Run: headless pygame with SDL's dummy video driver; simulated clock (each Clock.tick advances the game by its frame time, no real sleeping); random seed 0; keys injected as events and as key.get_pressed() state; no mouse input.
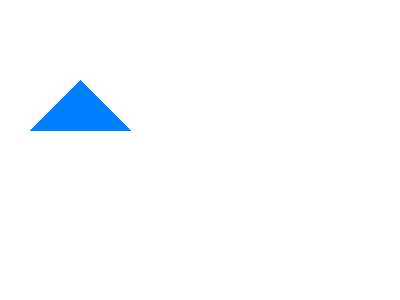
Frame 1 of 4 · flips 1–60 · no input
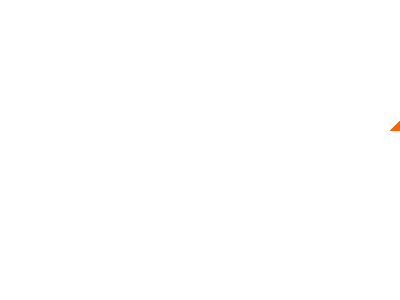
Frame 2 of 4 · flips 61–180 · tapped SPACE, RETURN · held RIGHT (→), D
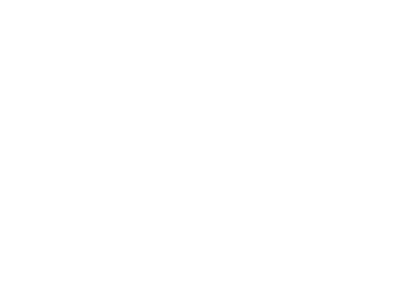
Frame 3 of 4 · flips 181–300 · held DOWN (↓), S
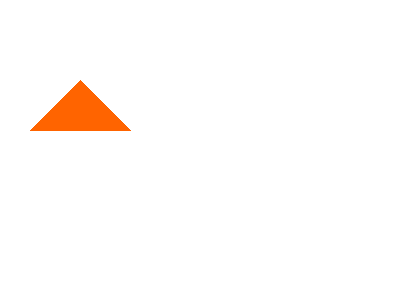
Frame 4 of 4 · flips 301–420 · held LEFT (←), A, UP (↑), W

The pygame program that drew these frames:

import pygame

pygame.init()
screen = pygame.display.set_mode((400, 300))
done = False
is_blue = True
x = 80
y = 80

clock = pygame.time.Clock()

while not done:
    for event in pygame.event.get():
        if event.type == pygame.QUIT:
            done = True

        if event.type == pygame.KEYDOWN and event.key == pygame.K_SPACE:
            is_blue = not is_blue

    pressed = pygame.key.get_pressed()
    if pressed[pygame.K_UP]:
        y -= 3
    if pressed[pygame.K_DOWN]:
        y += 3
    if pressed[pygame.K_LEFT]:
        x -= 3
    if pressed[pygame.K_RIGHT]:
        x += 3

    screen.fill((255, 255, 255))
    if is_blue:
        color = (0, 128, 255)
    else:
        color = (255, 100, 0)

    point_list = [(x, y), (x + 50, y + 50), (x - 50, y + 50)]  # Точки для построения треугольника
    pygame.draw.polygon(screen, color, point_list)  # Рисуем треугольник

    pygame.display.flip()
    clock.tick(60)

pygame.quit()
